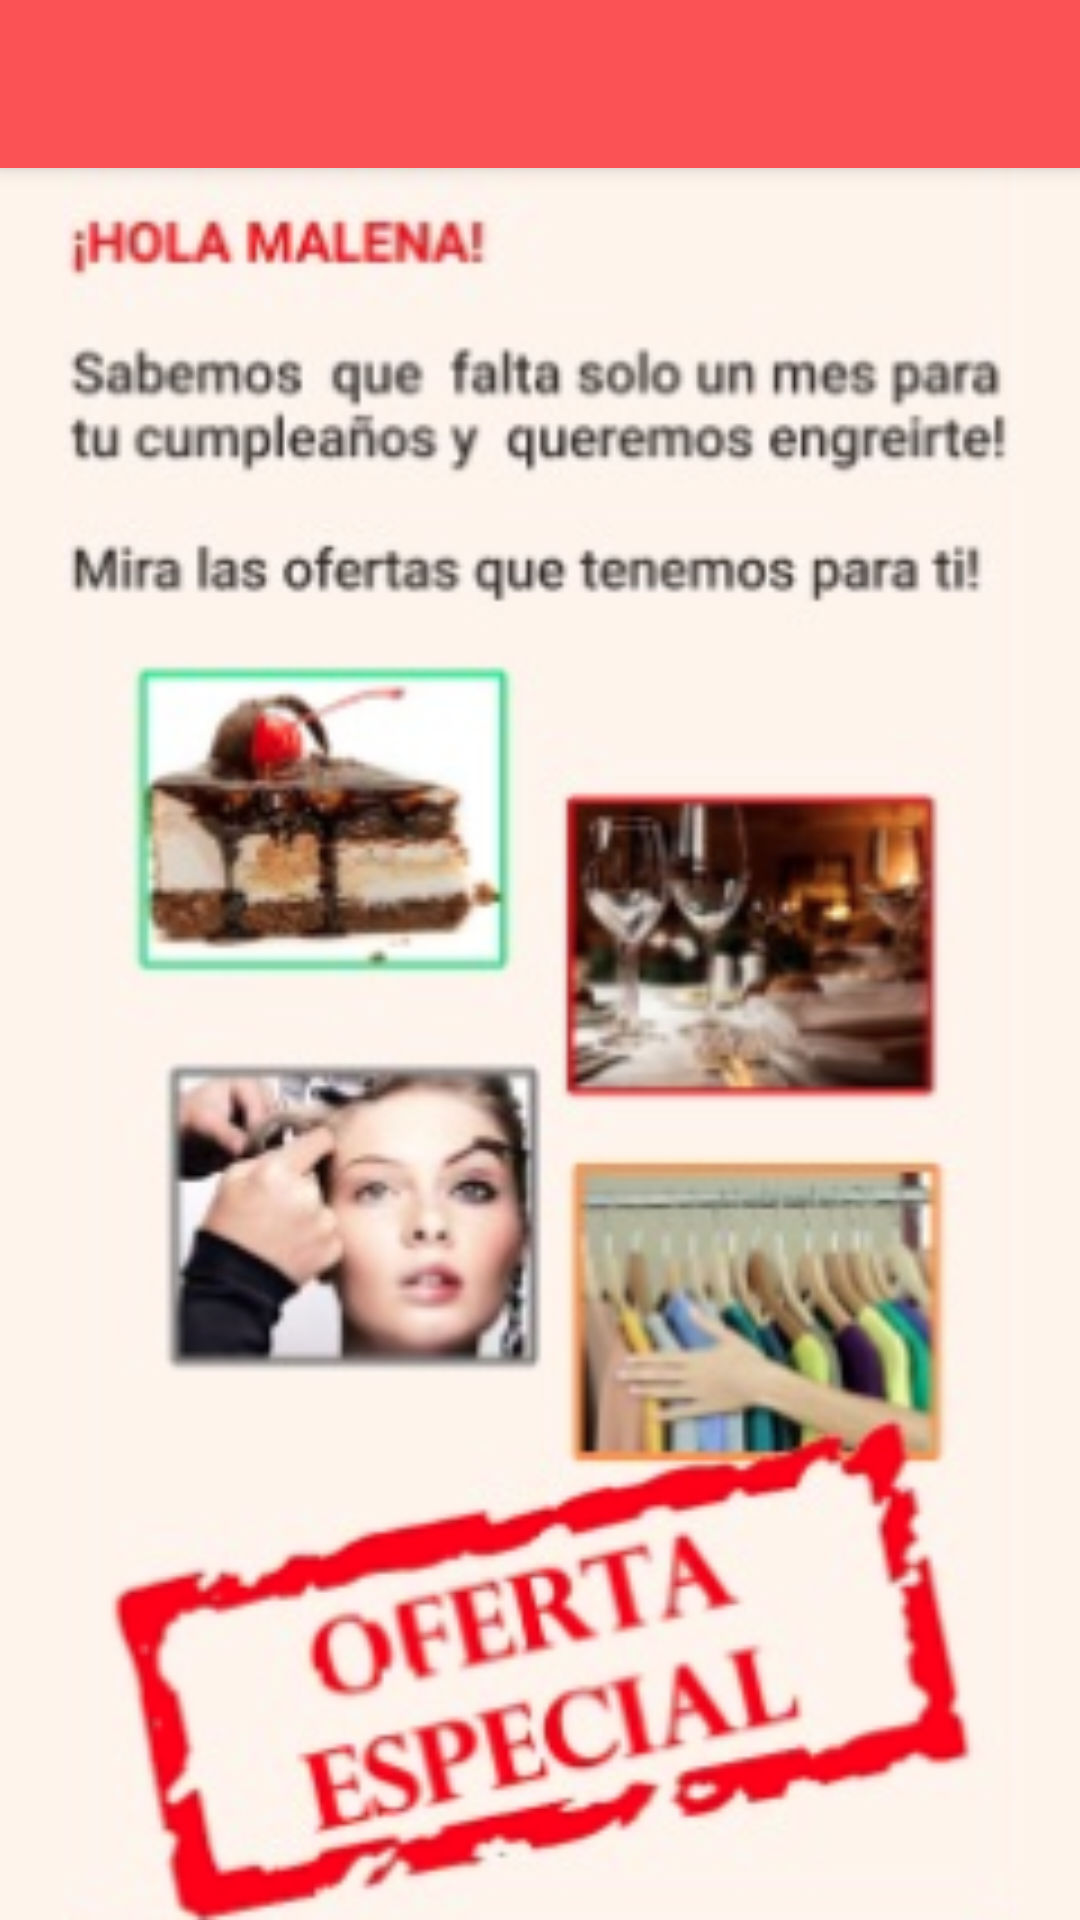

The Android layout XML behind this screen, and the referenced resources:
<!-- AndroidManifest.xml: application theme AppTheme -->
<!-- res/layout/activity_birthdate.xml -->
<?xml version="1.0" encoding="utf-8"?>
<android.support.design.widget.CoordinatorLayout xmlns:android="http://schemas.android.com/apk/res/android"
    xmlns:app="http://schemas.android.com/apk/res-auto"
    android:id="@+id/coordinatorLayout"
    android:layout_width="match_parent"
    android:layout_height="match_parent">

    <android.support.design.widget.AppBarLayout
        android:layout_width="match_parent"
        android:layout_height="wrap_content">

        <android.support.v7.widget.Toolbar
            android:id="@+id/toolbar"
            android:layout_width="match_parent"
            android:layout_height="wrap_content"
            android:background="?attr/colorPrimary"
            android:minHeight="?attr/actionBarSize"
            app:titleTextColor="@color/black">

        </android.support.v7.widget.Toolbar>

    </android.support.design.widget.AppBarLayout>



    <LinearLayout xmlns:android="http://schemas.android.com/apk/res/android"
        xmlns:tools="http://schemas.android.com/tools"
        android:id="@+id/activity_cart_list"
        android:layout_width="match_parent"
        android:background="#FEF4EC"
        android:layout_height="match_parent"
        android:orientation="vertical"
        android:weightSum="10"
        app:layout_behavior="@string/appbar_scrolling_view_behavior"
        tools:context=".ecomerce.options.CartListActivity">



        <ImageView
            android:src="@drawable/bbir"
            android:layout_width="match_parent"
            android:layout_height="match_parent" />
    </LinearLayout>

</android.support.design.widget.CoordinatorLayout>
<!-- resources referenced by this layout -->
<resources>
  <color name="black">#000000</color>
  <!-- drawable bbir: png bitmap (drawable-nodpi, 141040 bytes) -->
  <style name="AppTheme" parent="Theme.AppCompat.Light.NoActionBar">
          
          <item name="colorPrimary">@color/colorPrimary</item>
          <item name="colorPrimaryDark">@color/colorPrimaryDark</item>
          <item name="colorAccent">@color/colorAccent</item>
      </style>
  <color name="colorPrimary">#fb5256</color>
  <color name="colorPrimaryDark">@color/black</color>
  <color name="colorAccent">#504e4e</color>
</resources>
